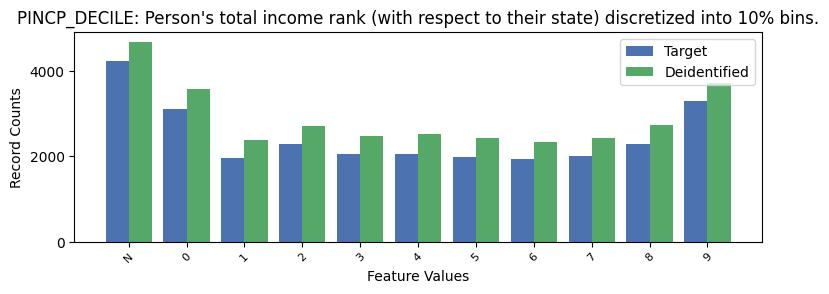

The table this chart was drawn from, first rows:
PINCP_DECILE, PINCP_DECILE, count_target, count_deidentified
-1, N, 4247, 4681
0, 0, 3121, 3568
1, 1, 1951, 2388
2, 2, 2301, 2722
3, 3, 2062, 2489
4, 4, 2046, 2515
5, 5, 1980, 2430
6, 6, 1930, 2336
7, 7, 2012, 2441
8, 8, 2295, 2746
9, 9, 3308, 3726
